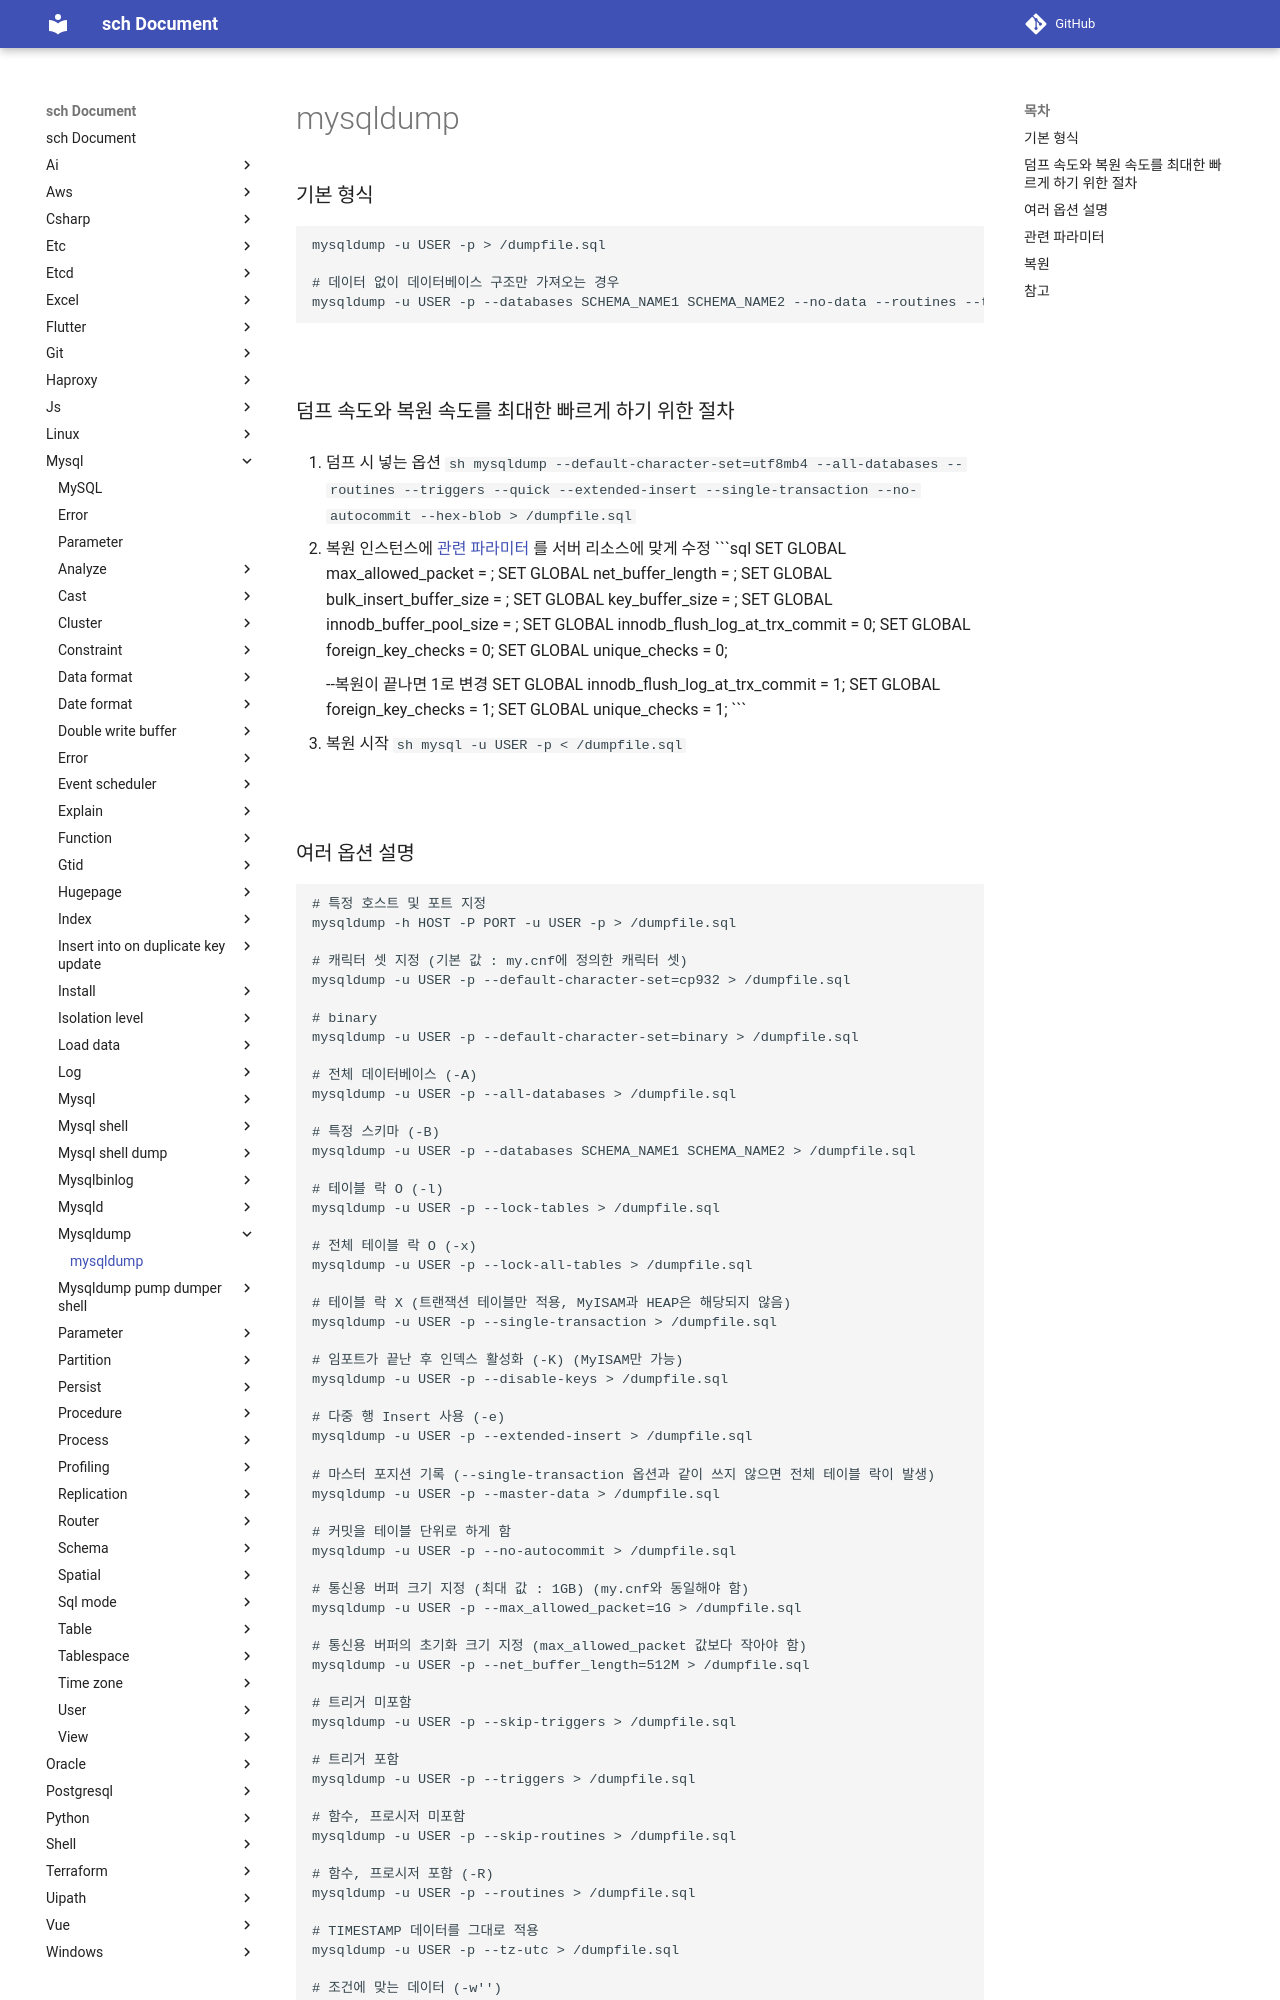

repository: sch6393/sch · page: mysql/mysqldump/index.html · generator: mkdocs

mysqldump
===

### 기본 형식
```sh
mysqldump -u USER -p > /dumpfile.sql

# 데이터 없이 데이터베이스 구조만 가져오는 경우
mysqldump -u USER -p --databases SCHEMA_NAME1 SCHEMA_NAME2 --no-data --routines --triggers > backup.sql
```

<br>

### 덤프 속도와 복원 속도를 최대한 빠르게 하기 위한 절차
1. 덤프 시 넣는 옵션
    ```sh
    mysqldump --default-character-set=utf8mb4 --all-databases --routines --triggers --quick --extended-insert --single-transaction --no-autocommit --hex-blob > /dumpfile.sql
    ```

2. 복원 인스턴스에 [관련 파라미터](#관련-파라미터) 를 서버 리소스에 맞게 수정
    ```sql
    SET GLOBAL max_allowed_packet = ;
    SET GLOBAL net_buffer_length = ;
    SET GLOBAL bulk_insert_buffer_size = ;
    SET GLOBAL key_buffer_size = ;
    SET GLOBAL innodb_buffer_pool_size = ;
    SET GLOBAL innodb_flush_log_at_trx_commit = 0;
    SET GLOBAL foreign_key_checks = 0;
    SET GLOBAL unique_checks = 0;

    --복원이 끝나면 1로 변경
    SET GLOBAL innodb_flush_log_at_trx_commit = 1;
    SET GLOBAL foreign_key_checks = 1;
    SET GLOBAL unique_checks = 1;
    ```

3. 복원 시작
    ```sh
    mysql -u USER -p < /dumpfile.sql
    ```

<br>
